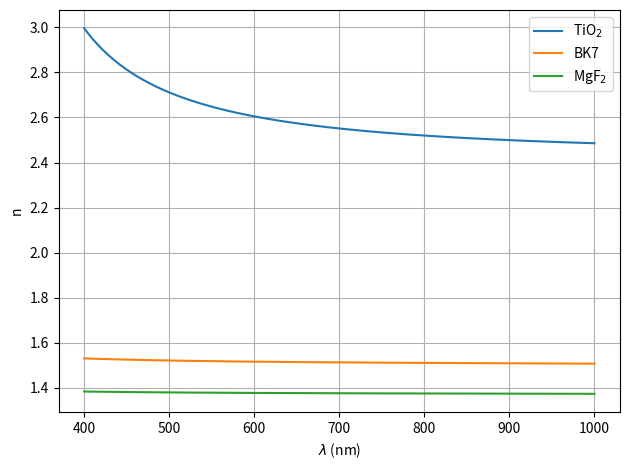
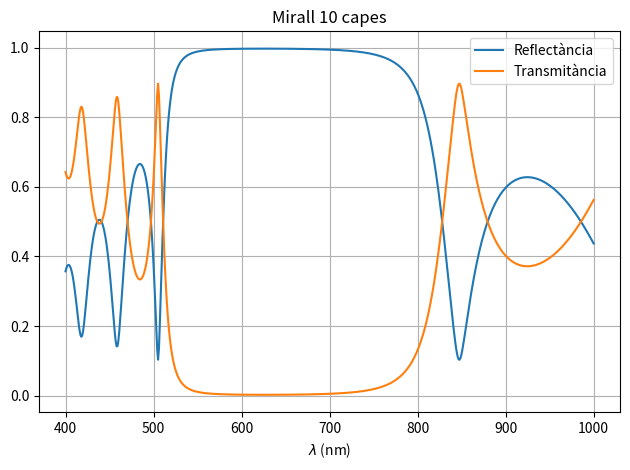
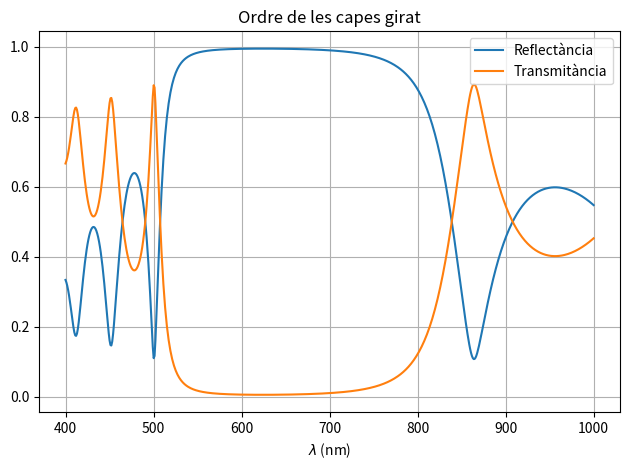

Write Python code to recreate these figures, in order.
# -*- coding: utf-8 -*-
"""
Created on Fri Jan 29 01:49:08 2021

[redacted]
"""
import numpy as np
import matplotlib.pyplot as plt

'''
This program simulates a mirror composed by many layers of dielectric materials (TiO2, BK7, MgF2). Then the transmitance and reflectance are computed
and plotted as a function of the incident light wavelength. As a complementary exercise, the properties of a mirror with the layers arranged in
reverse order are also studied.
'''

# Funcions n

def nTiO2(landa):
    return np.sqrt(5.913+0.2441/(landa**2-0.0803))

def nBK7(landa):
    return np.sqrt(1 + 1.03961212/(1 - 0.00600069867/landa**2) +
                   0.231792344/(1 - 0.0200179144/landa**2) +
                   1.01046945/(1 - 103.560653/landa**2))

def nMgF2(landa):
    return np.sqrt(1 + 0.48755108/(1 - (0.04338408/landa)**2) +
                   0.39875031/(1 - (0.09461442/landa)**2) +
                   2.3120353/(1 - (23.793604/landa)**2))

# Paràmetres

N_punts = 600
landa_i = 400 # nanòmetres
landa_f = 1000 # nanòmetres
landa_ref = 632 #nanòmetres
N_capes = 10 # ha de ser parell

'''
Tot i que originalment l'exercici proposa 10 capes, afegir més capes tendeix a
una espècie de funció esglaó rectangular.
'''

# Inicialització 

x = np.linspace(landa_i, landa_f, N_punts)
R = np.array([])
R_invers = np.array([])

# Gràfica índex de refracció

plt.figure()
plt.grid(True)
plt.xlabel('$\lambda$ (nm)')
plt.ylabel('n')
plt.plot(x, nTiO2(x/1000), label='TiO$_2$') # conversió a micròmetres
plt.plot(x, nBK7(x/1000), label='BK7')
plt.plot(x, nMgF2(x/1000), label='MgF$_2$')
plt.legend()
plt.tight_layout()

# Matriu de transferència

def funcio_capa(n, long_ona, d):
    fase = 2 * np.pi * n * d/long_ona
    m_11 = np.cos(fase)
    m_12 = (np.sin(fase)*1j) / n
    m_21 = n*np.sin(fase)*1j
    m_22 = np.cos(fase)
    matriu = np.array([[m_11, m_12], [m_21, m_22]])
    return matriu

def Reflexio(B, C):
    return np.abs((B-C)/(B+C)) # n_0=1 omès
    
#Gruix capes

d_TiO2 = landa_ref / (4*nTiO2(landa_ref/1000))
d_BK7 = landa_ref / (4*nBK7(landa_ref/1000))
d_MgF2 = landa_ref / (4*nMgF2(landa_ref/1000))


for landa in x:
    n1 = nTiO2(landa/1000)
    n2 = nMgF2(landa/1000)
    n3 = nBK7(landa/1000)
    M1 = funcio_capa(n1, landa, d_TiO2)
    M2 = funcio_capa(n2, landa, d_MgF2)
    M_tot = np.linalg.matrix_power(np.dot(M1, M2), int(N_capes/2))
    ordre_invers = np.linalg.matrix_power(np.dot(M2, M1), int(N_capes/2))
    B_inv = ordre_invers[0][0]+n3*ordre_invers[0][1]
    C_inv = ordre_invers[1][0]+n3*ordre_invers[1][1]
    B = M_tot[0][0]+n3*M_tot[0][1]
    C = M_tot[1][0]+n3*M_tot[1][1]
    R = np.append(R, Reflexio(B, C))
    R_invers = np.append(R_invers, Reflexio(B_inv, C_inv))

# Graficació R, T
plt.figure()
plt.grid(True)
plt.title('Mirall 10 capes')
plt.xlabel('$\lambda$ (nm)')
plt.plot(x, R, label='Reflectància')
plt.plot(x, 1-R, label='Transmitància')
plt.legend()
plt.tight_layout()

'''
He decidit no posar etiqueta a l'eix y ja que és adimensional i s'utilitza per
representar alhora R i T. No em semblava que hi hagués un títol prou evident
i la llegenda és prou clara per interpretar la gràfica.
'''

# Experiment per veure l'efecte de girar l'ordre de les capes
plt.figure()
plt.grid(True)
plt.title('Ordre de les capes girat')
plt.xlabel('$\lambda$ (nm)')
plt.plot(x, R_invers, label='Reflectància')
plt.plot(x, 1-R_invers, label='Transmitància')
plt.legend()
plt.tight_layout()

'''
Girar l'ordre de les capes no és tan catastròfic. El comportament és semblant
al de l'ordre òptim. R s'apropa a 1 més lentament i és menys constant en la
finestra de treball. Si no fos perquè l'altre ordre és millor, podria ser un
mirall acceptable.
'''
